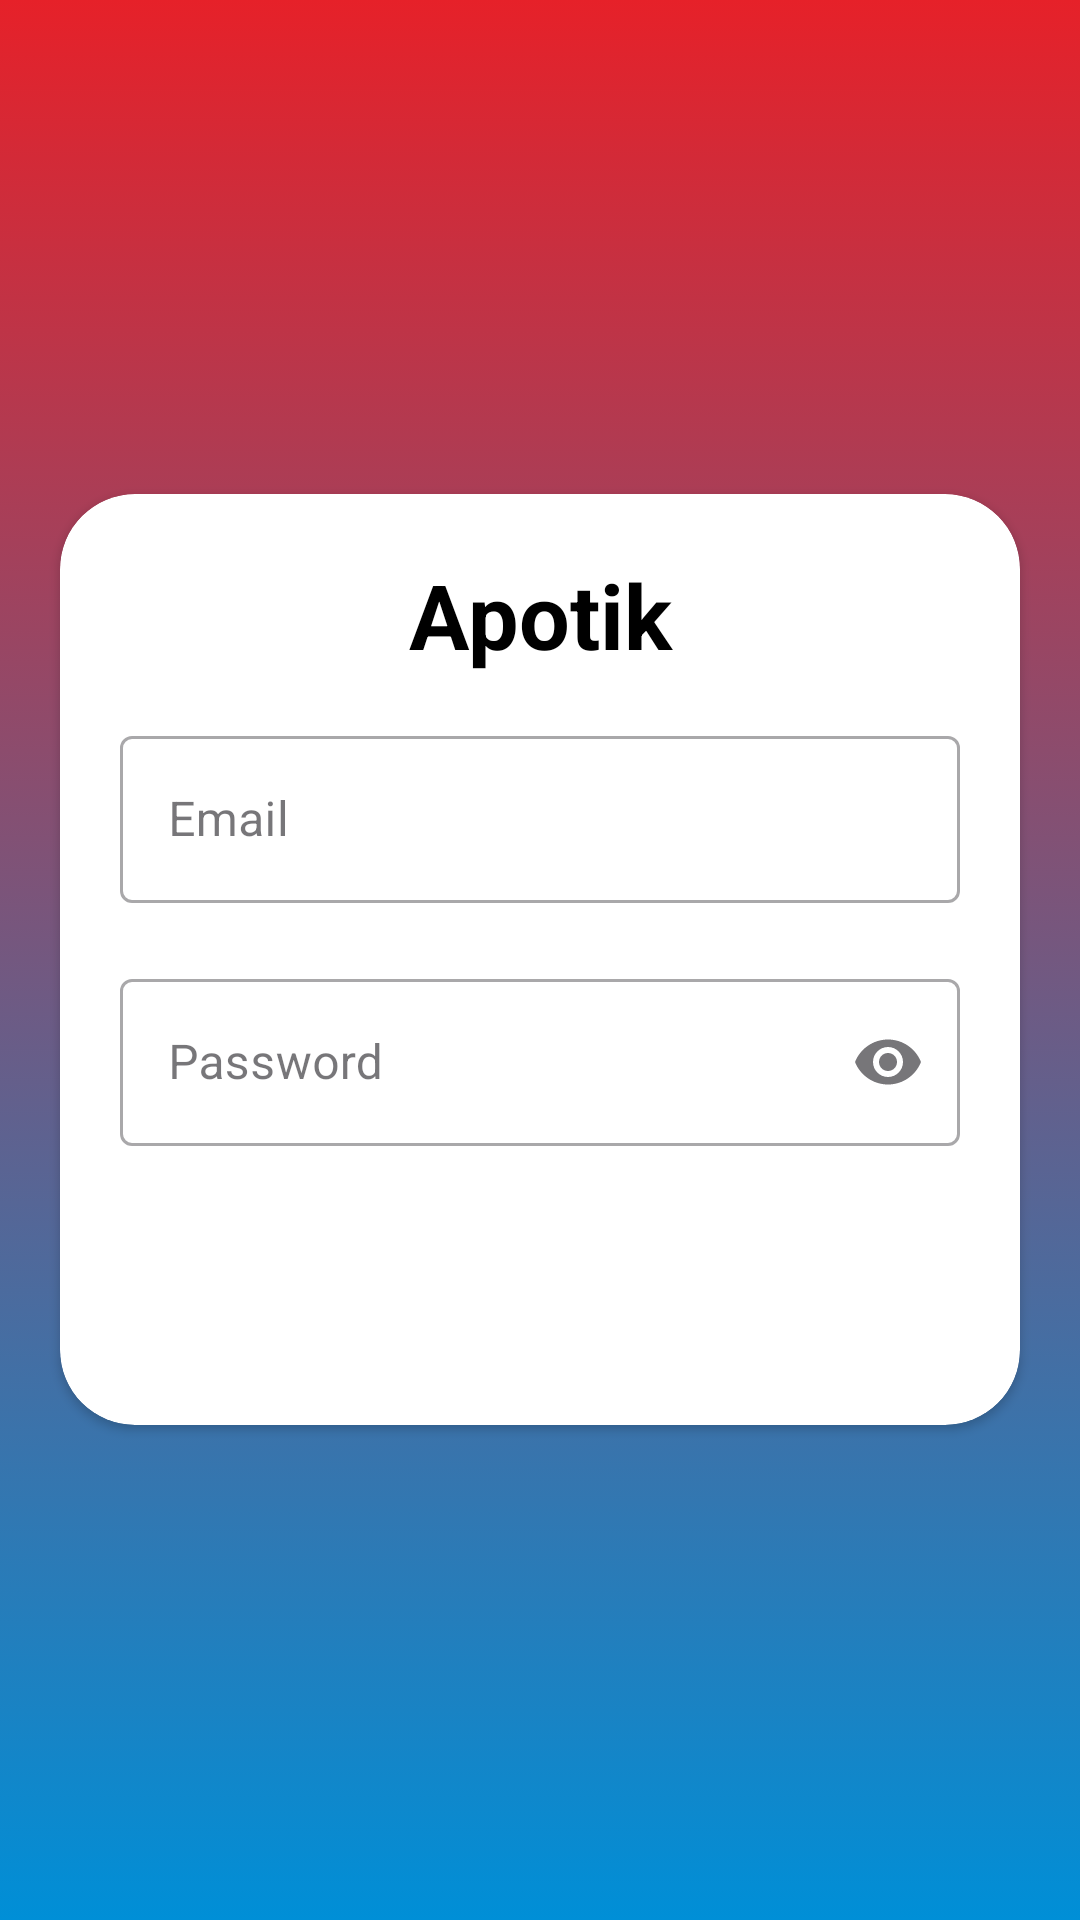

Write the Android layout XML for this screen, with the resource values it uses.
<!-- AndroidManifest.xml: application theme Theme.Apotik -->
<!-- res/layout/activity_login.xml -->
<?xml version="1.0" encoding="utf-8"?>
<androidx.constraintlayout.widget.ConstraintLayout xmlns:android="http://schemas.android.com/apk/res/android"
    xmlns:app="http://schemas.android.com/apk/res-auto"
    xmlns:tools="http://schemas.android.com/tools"
    android:layout_width="match_parent"
    android:layout_height="match_parent"
    android:background="@drawable/background"
    android:fitsSystemWindows="true"
    android:nestedScrollingEnabled="true"
    tools:context=".ui.LoginActivity">

    <ScrollView
        android:layout_width="match_parent"
        android:layout_height="match_parent"
        app:layout_constraintBottom_toBottomOf="parent"
        app:layout_constraintEnd_toEndOf="parent"
        app:layout_constraintStart_toStartOf="parent"
        app:layout_constraintTop_toTopOf="parent">

        <androidx.cardview.widget.CardView
            android:id="@+id/card_view"
            android:layout_width="wrap_content"
            android:layout_height="wrap_content"
            android:layout_gravity="center"
            app:cardCornerRadius="25dp">

            <LinearLayout
                android:layout_width="wrap_content"
                android:layout_height="wrap_content"
                android:layout_margin="10dp"
                android:orientation="vertical">

                <TextView
                    android:layout_width="300dp"
                    android:layout_height="wrap_content"
                    android:gravity="center"
                    android:paddingTop="10dp"
                    android:paddingBottom="5dp"
                    android:text="@string/app_name"
                    android:textColor="#000000"
                    android:textSize="30sp"
                    android:textStyle="bold"
                    android:typeface="sans" />

                <com.google.android.material.textfield.TextInputLayout
                    style="@style/Widget.MaterialComponents.TextInputLayout.OutlinedBox"
                    android:layout_width="300dp"
                    android:layout_height="wrap_content"
                    android:hint="@string/email"
                    android:padding="10dp"
                    app:endIconMode="clear_text">

                    <com.google.android.material.textfield.TextInputEditText
                        android:id="@+id/et_email"
                        android:layout_width="match_parent"
                        android:layout_height="wrap_content"
                        android:inputType="textEmailAddress" />

                </com.google.android.material.textfield.TextInputLayout>

                <com.google.android.material.textfield.TextInputLayout
                    style="@style/Widget.MaterialComponents.TextInputLayout.OutlinedBox"
                    android:layout_width="300dp"
                    android:layout_height="wrap_content"
                    android:hint="@string/password"
                    android:padding="10dp"
                    app:endIconMode="password_toggle">

                    <com.google.android.material.textfield.TextInputEditText
                        android:id="@+id/et_password"
                        android:layout_width="match_parent"
                        android:layout_height="wrap_content"
                        android:inputType="textPassword" />

                </com.google.android.material.textfield.TextInputLayout>

                <Button
                    android:id="@+id/btn_login"
                    style="@style/Widget.MaterialComponents.Button.OutlinedButton"
                    android:layout_width="wrap_content"
                    android:layout_height="wrap_content"
                    android:layout_gravity="center"
                    android:layout_marginTop="10dp"
                    android:layout_marginBottom="15dp"
                    android:backgroundTint="@color/black"
                    android:text="@string/login"
                    android:textColor="@color/white" />
            </LinearLayout>

        </androidx.cardview.widget.CardView>

    </ScrollView>

    <ProgressBar
        android:id="@+id/progress_bar"
        android:layout_width="match_parent"
        android:layout_height="wrap_content"
        android:elevation="5dp"
        android:visibility="gone"
        app:layout_constraintBottom_toBottomOf="parent"
        app:layout_constraintEnd_toEndOf="parent"
        app:layout_constraintStart_toStartOf="parent"
        app:layout_constraintTop_toTopOf="parent" />

</androidx.constraintlayout.widget.ConstraintLayout>
<!-- resources referenced by this layout -->
<resources>
  <!-- drawable background (drawable) -->
  <?xml version="1.0" encoding="utf-8"?>
  <selector xmlns:android="http://schemas.android.com/apk/res/android">
      <item>
          <shape>
              <gradient android:angle="90" android:centerY="1" android:endColor="#e62129" android:startColor="#008fd7" android:type="linear" />
          </shape>
      </item>
  </selector>
  <string name="app_name">Apotik</string>
  <string name="email">Email</string>
  <string name="login">Login</string>
  <string name="password">Password</string>
  <style name="Theme.Apotik" parent="Base.Theme.Apotik" />
  <style name="Base.Theme.Apotik" parent="Theme.Material3.DayNight.NoActionBar">
          
          
      </style>
  <!-- not gathered from this repository: default colours our renderer supplied (Android Studio template values) -->
  <color name="black">#FF000000</color>
  <color name="white">#FFFFFFFF</color>
</resources>
